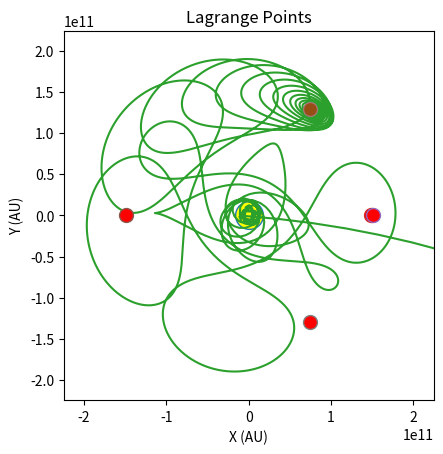

The script that saved this image:
import matplotlib.pyplot as plt
import numpy
import numpy as np
import math
from matplotlib.animation import FuncAnimation
from matplotlib.patches import Circle

fig = plt.figure()
ax = fig.add_subplot()
ax.set_aspect('equal', adjustable='box')

# Inputs
R = 1.496e+11
M1 = 1.989 * (10 ** 30)
M2 = 5.972 * (10 ** 24)

timeStep = 86400
max_time = 50*3.156e+7

# Calculating Essential Values
mu = M2 / (M1 + M2)
baryDistance = R * mu  # distance of sun to centre of mass
M1Coords = [-baryDistance, 0]
M2Coords = [R - baryDistance, 0]

L1X = M2Coords[0] - (R * ((M2/(3 * M1)) ** (1/3)))
L2X = M2Coords[0] + (R * ((M2/(3 * M1)) ** (1/3)))
L3X = -R * (1 + (5/12)*mu)
L4X = (R/2) * ((M1 - M2)/(M1 + M2))
L5X = L4X

L1Y = 0
L2Y = 0
L3Y = 0
L4Y = (math.sqrt(3)/2) * R
L5Y = -L4Y

# Input starting position of the test mass
starting_position = [L4X+1e7, L4Y]


class TestMass:
    def __init__(self, initial_position, initial_v):
        self.position = initial_position
        self.velocity = initial_v
        self.mass = 1

        self.x_list = []
        self.y_list = []
        self.x_list.append(initial_position[0])
        self.y_list.append(initial_position[1])

        self.planet_patch = Circle((self.x_list[0], self.y_list[0]), radius=0.05, color="b", alpha=1)
        ax.add_patch(self.planet_patch)

    def update_position(self, m1, m2, pos1, pos2, angular_velocity, time_step):
        sun_force = (- (G_constant * m1 * self.mass) / (numpy.linalg.norm((numpy.subtract(self.position, pos1))) ** 3)) * (numpy.subtract(self.position, pos1))
        planet_force = (- (G_constant * m2 * self.mass) / (numpy.linalg.norm((numpy.subtract(self.position, pos2))) ** 3)) * (numpy.subtract(self.position, pos2))
        gravity_force = numpy.add(sun_force, planet_force)

        coriolis_force = -2 * self.mass * (numpy.cross(angular_velocity, self.velocity))
        coriolis_force = [coriolis_force[0], coriolis_force[1]]
        centrifugal_force = -self.mass * numpy.cross(angular_velocity, (numpy.cross(angular_velocity, self.position)))
        centrifugal_force = [centrifugal_force[0], centrifugal_force[1]]
        effective_force = numpy.add(gravity_force, coriolis_force)
        effective_force = numpy.add(effective_force, centrifugal_force)

        acceleration = effective_force / self.mass
        delta_velocity = acceleration * time_step
        self.velocity = numpy.add(self.velocity, delta_velocity)
        delta_pos = self.velocity * time_step

        self.position = numpy.add(delta_pos, self.position)

        self.x_list.append(self.position[0])
        self.y_list.append(self.position[1])

    def plot_path(self):
        plt.plot(self.x_list, self.y_list)


def animation_init():
    output = []
    testMass.planet_patch.center = (testMass.x_list[0], testMass.y_list[0])
    output.append(testMass.planet_patch)
    return output


def animate_func(i):
    output = []
    testMass.planet_patch.center = (testMass.x_list[i], testMass.y_list[i])
    output.append(testMass.planet_patch)
    return output


G_constant = 6.67 * (10**-11)

plt.plot(M1Coords[0], 0, marker="o", markersize=20, markerfacecolor="yellow")
plt.plot(M2Coords[0], 0, marker="o", markersize=10, markerfacecolor="blue")

testMass = TestMass(starting_position, [0, 0])

time = 0

angularFrequency = math.sqrt((G_constant * (M1 + M2))/(R**3))
angularVelocity = np.array([0, 0, angularFrequency])
while time < max_time:
    time += timeStep
    testMass.update_position(M1, M2, M1Coords, M2Coords, angularVelocity, timeStep)

testMass.plot_path()

plt.plot(L1X, L1Y, marker="o", markersize=10, markerfacecolor="red")
plt.plot(L2X, L2Y, marker="o", markersize=10, markerfacecolor="red")
plt.plot(L3X, L3Y, marker="o", markersize=10, markerfacecolor="red")
plt.plot(L4X, L4Y, marker="o", markersize=10, markerfacecolor="red", alpha=0.5)
plt.plot(L5X, L5Y, marker="o", markersize=10, markerfacecolor="red")

limit = R * 1.5

ax.set_xlim(-limit, limit)
ax.set_ylim(-limit, limit)

plt.title("Lagrange Points")
plt.xlabel("X (AU)")
plt.ylabel("Y (AU)")

anim = FuncAnimation(fig, animate_func, init_func=animation_init, frames=int(max_time/timeStep), interval=0.1, blit=False, repeat=True)

plt.show()
